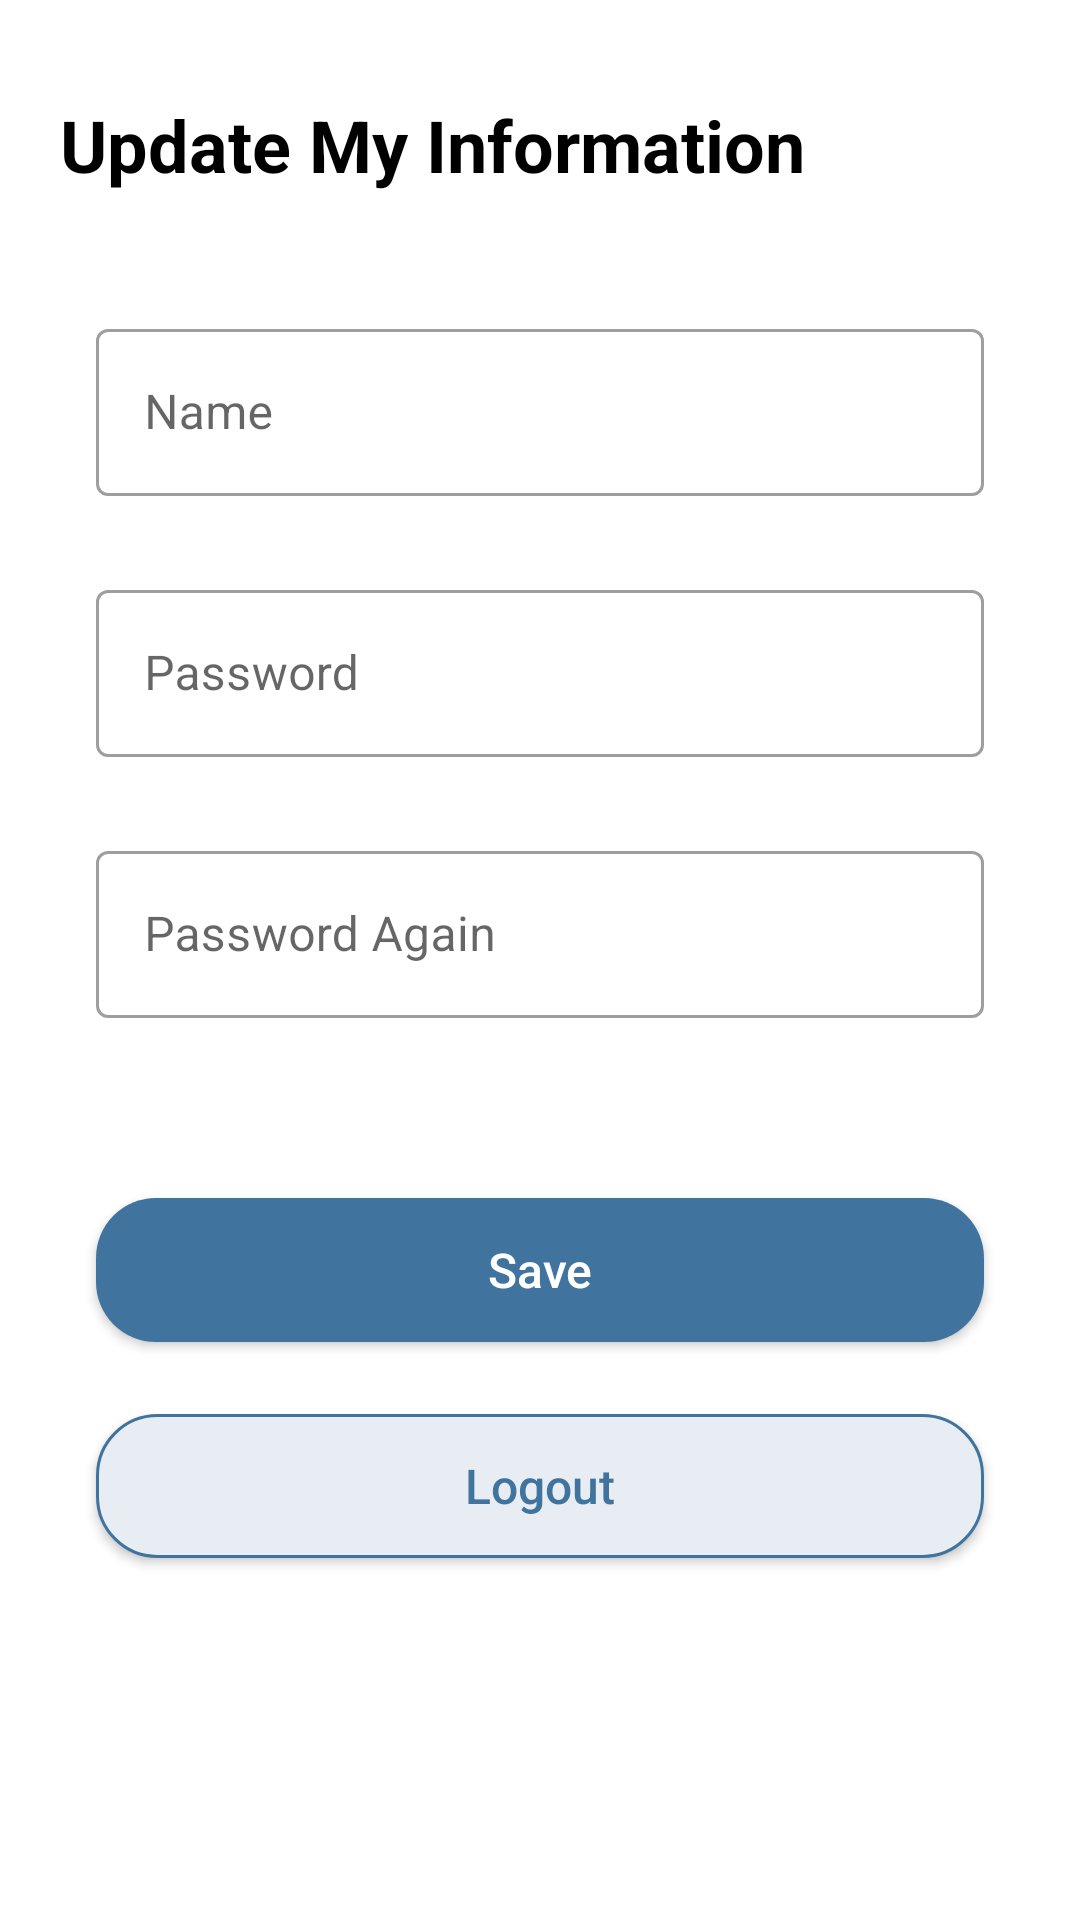

Layout XML and referenced resources for this Android screen:
<!-- AndroidManifest.xml: application theme Theme.PocketDoctor -->
<!-- res/layout/activity_update_profile.xml -->
<?xml version="1.0" encoding="utf-8"?>
<androidx.constraintlayout.widget.ConstraintLayout xmlns:android="http://schemas.android.com/apk/res/android"
    xmlns:app="http://schemas.android.com/apk/res-auto"
    xmlns:tools="http://schemas.android.com/tools"
    android:layout_width="match_parent"
    android:layout_height="match_parent"
    tools:context=".presentation.mypage.UpdateProfileActivity">

    <TextView
        android:id="@+id/update_profile_title_textView"
        style="@style/BaseTitleTextView"
        android:layout_width="wrap_content"
        android:layout_height="wrap_content"
        android:layout_marginStart="20dp"
        android:layout_marginTop="32dp"
        android:text="@string/update_profile_title"
        app:layout_constraintStart_toStartOf="parent"
        app:layout_constraintTop_toTopOf="parent" />

    <com.google.android.material.textfield.TextInputLayout
        android:id="@+id/update_profile_name_textInputLayout"
        style="@style/Widget.MaterialComponents.TextInputLayout.OutlinedBox"
        android:layout_width="match_parent"
        android:layout_height="wrap_content"
        android:layout_marginStart="32dp"
        android:layout_marginTop="40dp"
        android:layout_marginEnd="32dp"
        app:layout_constraintStart_toStartOf="parent"
        app:layout_constraintTop_toBottomOf="@id/update_profile_title_textView">

        <com.google.android.material.textfield.TextInputEditText
            android:id="@+id/update_profile_name_editText"
            android:layout_width="match_parent"
            android:layout_height="wrap_content"
            android:hint="@string/update_profile_name"
            android:inputType="textPersonName" />
    </com.google.android.material.textfield.TextInputLayout>

    <com.google.android.material.textfield.TextInputLayout
        android:id="@+id/update_profile_pw_textInputLayout"
        style="@style/Widget.MaterialComponents.TextInputLayout.OutlinedBox"
        android:layout_width="match_parent"
        android:layout_height="wrap_content"
        android:layout_marginStart="32dp"
        android:layout_marginTop="26dp"
        android:layout_marginEnd="32dp"
        app:layout_constraintStart_toStartOf="parent"
        app:layout_constraintTop_toBottomOf="@id/update_profile_name_textInputLayout">

        <com.google.android.material.textfield.TextInputEditText
            android:id="@+id/update_profile_pw_editText"
            android:layout_width="match_parent"
            android:layout_height="wrap_content"
            android:hint="@string/update_profile_pw"
            android:inputType="textPassword" />
    </com.google.android.material.textfield.TextInputLayout>

    <com.google.android.material.textfield.TextInputLayout
        android:id="@+id/update_profile_pw_again_textInputLayout"
        style="@style/Widget.MaterialComponents.TextInputLayout.OutlinedBox"
        android:layout_width="match_parent"
        android:layout_height="wrap_content"
        android:layout_marginStart="32dp"
        android:layout_marginTop="26dp"
        android:layout_marginEnd="32dp"
        app:layout_constraintStart_toStartOf="parent"
        app:layout_constraintTop_toBottomOf="@id/update_profile_pw_textInputLayout">

        <com.google.android.material.textfield.TextInputEditText
            android:id="@+id/update_profile_pw_again_editText"
            android:layout_width="match_parent"
            android:layout_height="wrap_content"
            android:hint="@string/update_profile_pw_again"
            android:inputType="textPassword" />
    </com.google.android.material.textfield.TextInputLayout>


    <androidx.appcompat.widget.AppCompatButton
        android:id="@+id/update_profile_save_btn"
        android:layout_width="match_parent"
        android:layout_height="wrap_content"
        android:layout_marginStart="32dp"
        android:layout_marginTop="60dp"
        android:layout_marginEnd="32dp"
        android:background="@drawable/button_primary_round_blue"
        android:text="@string/update_profile_save_btn"
        android:textAllCaps="false"
        android:textColor="@color/background_white"
        android:textSize="16sp"
        app:layout_constraintEnd_toEndOf="parent"
        app:layout_constraintStart_toStartOf="parent"
        app:layout_constraintTop_toBottomOf="@+id/update_profile_pw_again_textInputLayout" />

    <androidx.appcompat.widget.AppCompatButton
        android:id="@+id/update_profile_logout_btn"
        android:layout_width="match_parent"
        android:layout_height="wrap_content"
        android:layout_marginStart="32dp"
        android:layout_marginTop="24dp"
        android:layout_marginEnd="32dp"
        android:background="@drawable/button_login_round_lightblue"
        android:text="@string/update_profile_logout_btn"
        android:textAllCaps="false"
        android:textColor="@color/primary_second_blue"
        android:textSize="16sp"
        app:layout_constraintEnd_toEndOf="parent"
        app:layout_constraintStart_toStartOf="parent"
        app:layout_constraintTop_toBottomOf="@id/update_profile_save_btn" />


</androidx.constraintlayout.widget.ConstraintLayout>
<!-- resources referenced by this layout -->
<resources>
  <color name="background_white">#FFFFFF</color>
  <color name="primary_second_blue">#40749F</color>
  <!-- drawable button_login_round_lightblue (drawable) -->
  <?xml version="1.0" encoding="utf-8"?>
  <shape xmlns:android="http://schemas.android.com/apk/res/android"
      android:shape="rectangle">
  
      <corners android:radius="20dp" />
      <stroke
          android:width="1dp"
          android:color="@color/primary_second_blue" />
      <solid android:color="@color/secondary_second_blue" />
  
  </shape>
  <!-- drawable button_primary_round_blue (drawable) -->
  <?xml version="1.0" encoding="utf-8"?>
  <shape xmlns:android="http://schemas.android.com/apk/res/android"
      android:shape="rectangle">
  
      <solid android:color="@color/primary_second_blue" />
      <corners android:radius="20dp" />
  </shape>
  <string name="update_profile_logout_btn">Logout</string>
  <string name="update_profile_name">Name</string>
  <string name="update_profile_pw">Password</string>
  <string name="update_profile_pw_again">Password Again</string>
  <string name="update_profile_save_btn">Save</string>
  <string name="update_profile_title">Update My Information</string>
  <style name="BaseTitleTextView" parent="Widget.AppCompat.TextView">
          <item name="android:textColor">@color/primary_text_black</item>
          <item name="android:textSize">24sp</item>
          <item name="android:textStyle">bold</item>
      </style>
  <style name="Theme.PocketDoctor" parent="Theme.MaterialComponents.DayNight.NoActionBar">
          
          <item name="colorPrimary">@color/primary_second_blue</item>
          <item name="colorPrimaryVariant">@color/primary_second_blue</item>
          <item name="colorOnPrimary">@color/primary_second_blue</item>
          
          <item name="colorSecondary">@color/secondary_second_blue</item>
          <item name="colorSecondaryVariant">@color/secondary_second_blue</item>
          <item name="colorOnSecondary">@color/secondary_second_blue</item>
          
          <item name="android:statusBarColor" tools:targetApi="l">?attr/colorPrimaryVariant</item>
          
          <item name="android:timePickerStyle">@style/MyTimePickerTheme</item>
      </style>
  <color name="secondary_second_blue">#E7EDF2</color>
  <color name="primary_text_black">#000000</color>
  <style name="MyTimePickerTheme" parent="android:Widget.Material.Light.TimePicker">
          <item name="android:timePickerMode">spinner</item>
          <item name="android:textColorPrimary">@color/primary_text_black</item>
          <item name="android:textColor">@color/primary_second_blue</item>
      </style>
</resources>
